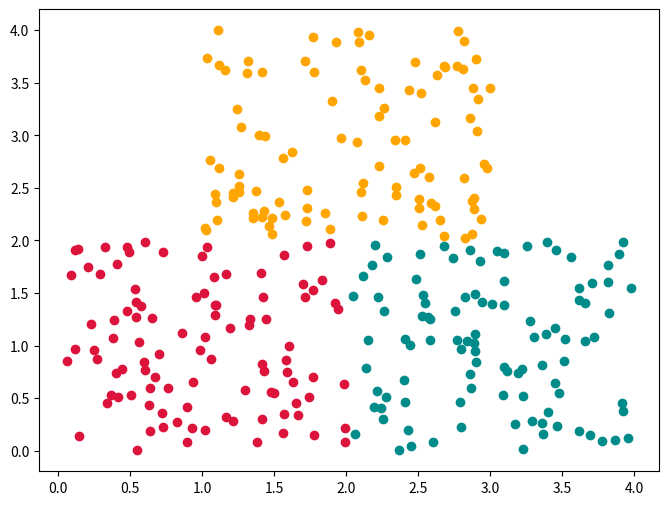

Python code for this plot:
import matplotlib.pyplot as plt
import numpy as np



fig, ax = plt.subplots(1, 1, figsize=(8, 6))

n = 100

def get_coords(xc, yc, alpha):
    
    return None

x = np.random.rand(n) * 2
y = np.random.rand(n) * 2

ax.scatter(x, y, color='Crimson')


x = np.random.rand(n) * 2 + 2
y = np.random.rand(n) * 2
ax.scatter(x, y, color='darkcyan')

x = np.random.rand(n) * 2 + 1
y = np.random.rand(n) * 2 + 2
ax.scatter(x, y, color='orange')

plt.show()